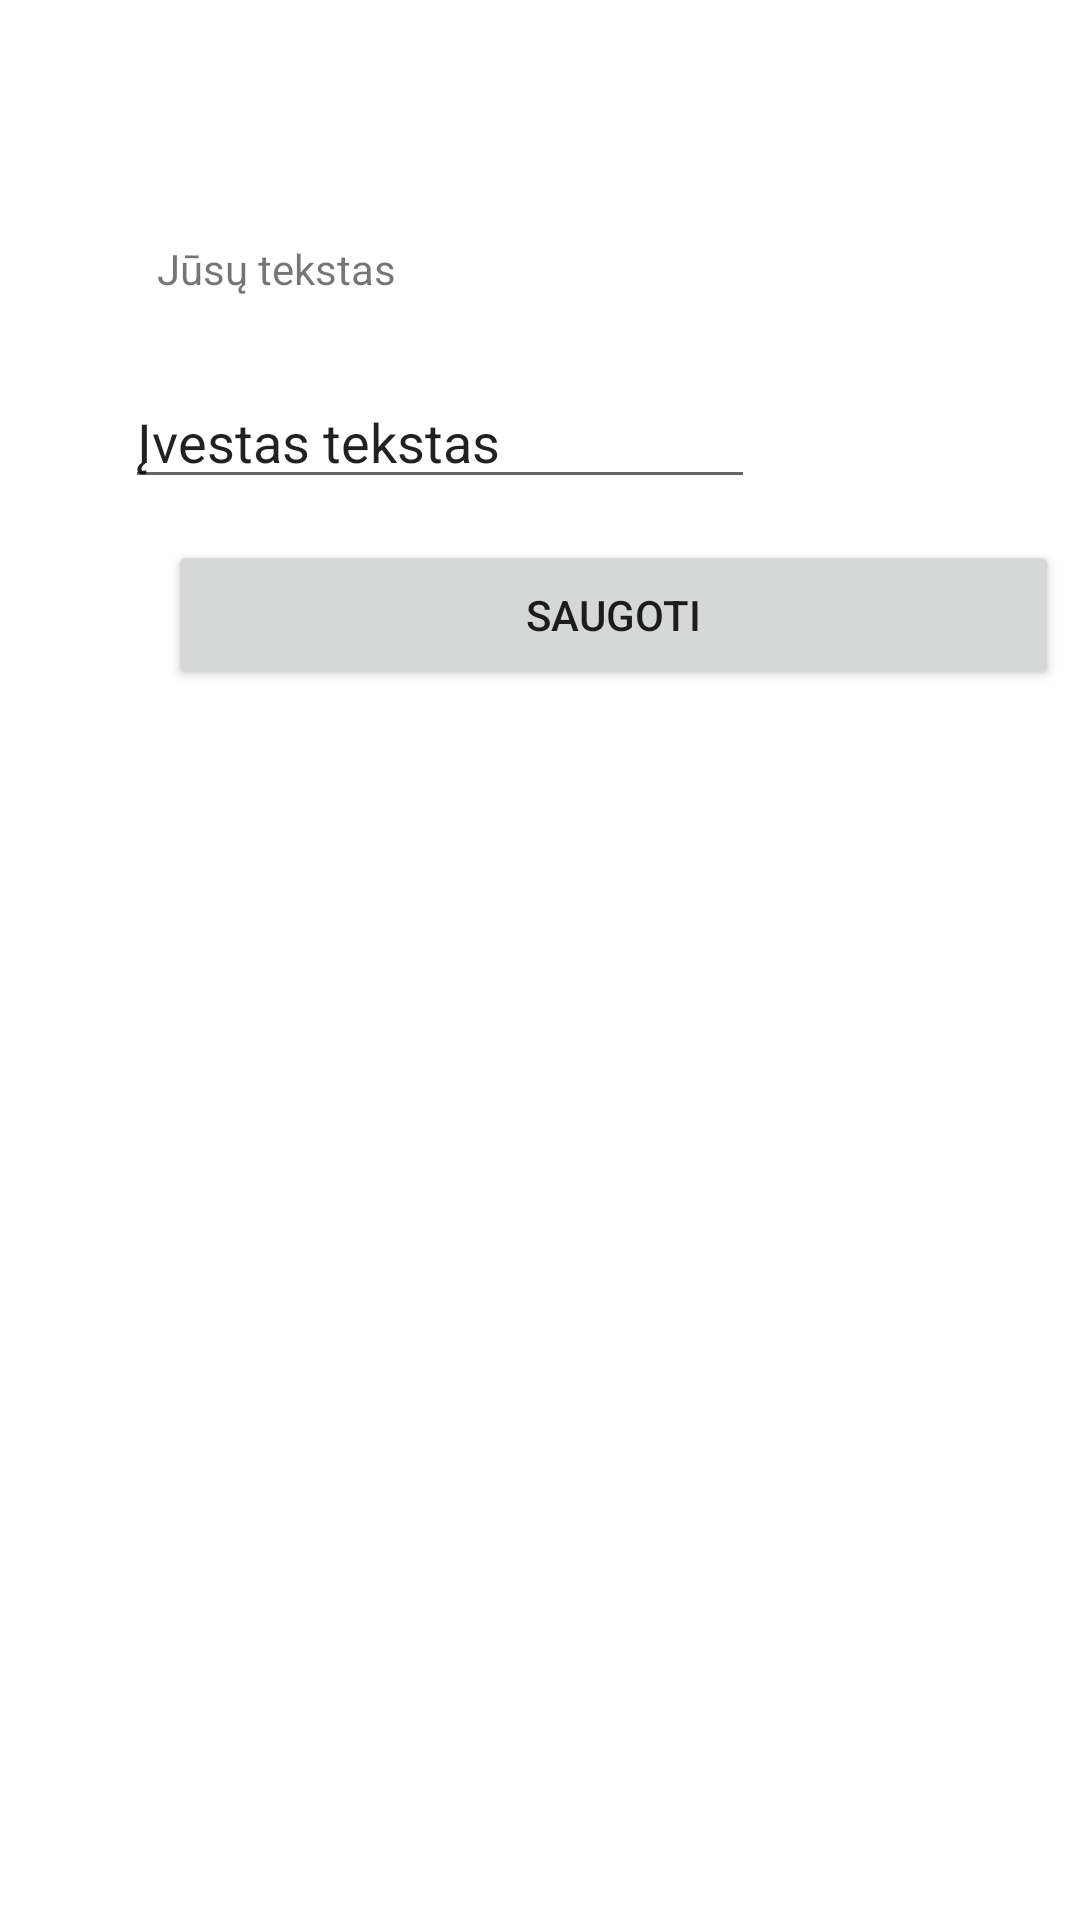

The Android layout XML behind this screen, and the referenced resources:
<!-- AndroidManifest.xml: application theme Theme.2LabActivityIrIntentKlases -->
<!-- res/layout/activity_enter_text_window.xml -->
<?xml version="1.0" encoding="utf-8"?>
<androidx.constraintlayout.widget.ConstraintLayout xmlns:android="http://schemas.android.com/apk/res/android"
    xmlns:app="http://schemas.android.com/apk/res-auto"
    xmlns:tools="http://schemas.android.com/tools"
    android:layout_width="match_parent"
    android:layout_height="match_parent"
    tools:context=".EnterTextWindow">

    <Button
        android:id="@+id/saveButton"
        android:layout_width="297dp"
        android:layout_height="50dp"
        android:layout_marginStart="56dp"
        android:layout_marginLeft="56dp"
        android:text="@string/save"
        app:layout_constraintBottom_toBottomOf="parent"
        app:layout_constraintStart_toStartOf="parent"
        app:layout_constraintTop_toTopOf="parent"
        app:layout_constraintVertical_bias="0.305" />

    <TextView
        android:id="@+id/tourText"
        android:layout_width="wrap_content"
        android:layout_height="wrap_content"
        android:text="@string/yourText"
        app:layout_constraintBottom_toBottomOf="parent"
        app:layout_constraintEnd_toEndOf="parent"
        app:layout_constraintHorizontal_bias="0.187"
        app:layout_constraintStart_toStartOf="parent"
        app:layout_constraintTop_toTopOf="parent"
        app:layout_constraintVertical_bias="0.129" />

    <EditText
        android:id="@+id/enterText"
        android:layout_width="wrap_content"
        android:layout_height="wrap_content"
        android:ems="10"
        android:inputType="textPersonName"
        android:text="@string/enteredText"
        app:layout_constraintBottom_toBottomOf="parent"
        app:layout_constraintEnd_toEndOf="parent"
        app:layout_constraintHorizontal_bias="0.278"
        app:layout_constraintStart_toStartOf="parent"
        app:layout_constraintTop_toTopOf="parent"
        app:layout_constraintVertical_bias="0.209" />

</androidx.constraintlayout.widget.ConstraintLayout>
<!-- resources referenced by this layout -->
<resources>
  <string name="enteredText">Įvestas tekstas</string>
  <string name="save">Saugoti</string>
  <string name="yourText">Jūsų tekstas</string>
  <style name="Theme.2LabActivityIrIntentKlases" parent="Theme.MaterialComponents.DayNight.DarkActionBar">
          
          <item name="colorPrimary">@color/purple_500</item>
          <item name="colorPrimaryVariant">@color/purple_700</item>
          <item name="colorOnPrimary">@color/white</item>
          
          <item name="colorSecondary">@color/teal_200</item>
          <item name="colorSecondaryVariant">@color/teal_700</item>
          <item name="colorOnSecondary">@color/black</item>
          
          <item name="android:statusBarColor" tools:targetApi="l">?attr/colorPrimaryVariant</item>
          
      </style>
  <!-- not gathered from this repository: default colours our renderer supplied (Android Studio template values) -->
  <color name="purple_500">#FF6200EE</color>
  <color name="purple_700">#FF3700B3</color>
  <color name="teal_200">#FF03DAC5</color>
  <color name="teal_700">#FF018786</color>
  <color name="black">#FF000000</color>
  <color name="white">#FFFFFFFF</color>
</resources>
